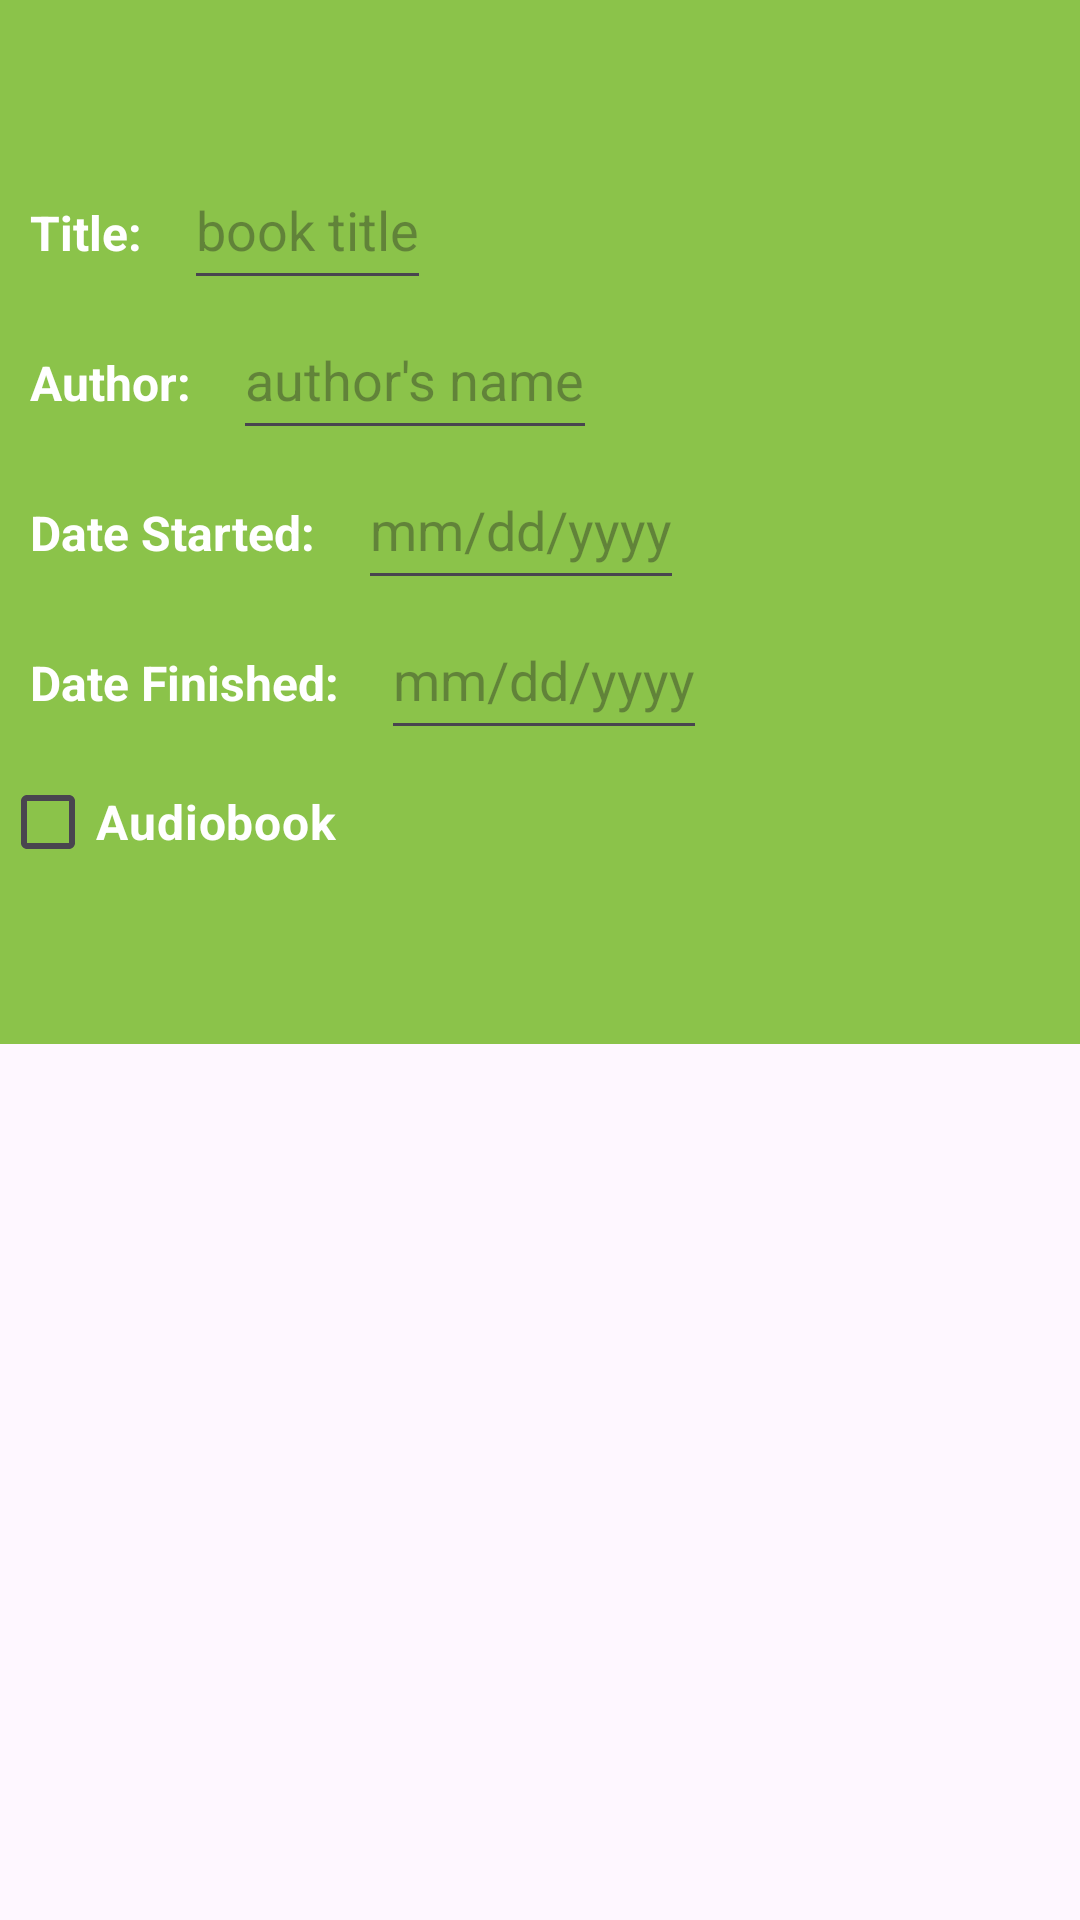

Write the Android layout XML for this screen, with the resource values it uses.
<!-- AndroidManifest.xml: application theme Theme.D424BookTracker -->
<!-- res/layout/activity_book_details.xml -->
<?xml version="1.0" encoding="utf-8"?>
<androidx.constraintlayout.widget.ConstraintLayout xmlns:android="http://schemas.android.com/apk/res/android"
    xmlns:app="http://schemas.android.com/apk/res-auto"
    xmlns:tools="http://schemas.android.com/tools"
    android:id="@+id/main"

    android:layout_width="match_parent"
    android:layout_height="match_parent"
    tools:context=".UI.BookDetails">

    <ScrollView
        android:id="@+id/scrollView"
        android:layout_width="407dp"
        android:layout_height="wrap_content"
        android:background="#8BC34A"
        app:layout_constraintLeft_toLeftOf="parent"
        app:layout_constraintTop_toTopOf="parent">

        <LinearLayout
            android:layout_width="match_parent"
            android:layout_height="wrap_content"
            android:orientation="vertical"
            android:paddingTop="50dp"
            android:paddingBottom="50dp">

            <LinearLayout
                android:layout_width="wrap_content"
                android:layout_height="wrap_content"
                android:orientation="horizontal">

                <TextView
                    android:layout_width="wrap_content"
                    android:layout_height="50dp"
                    android:padding="10dp"
                    android:text="Title: "
                    android:textColor="#FFFFFF"
                    android:textSize="16sp"
                    android:textStyle="bold" />

                <EditText
                    android:id="@+id/titletext"
                    android:layout_width="wrap_content"
                    android:layout_height="50dp"
                    android:hint="book title" />
            </LinearLayout>

            <LinearLayout
                android:layout_width="wrap_content"
                android:layout_height="wrap_content"
                android:orientation="horizontal">

                <TextView
                    android:layout_width="wrap_content"
                    android:layout_height="50dp"
                    android:padding="10dp"
                    android:text="Author: "
                    android:textColor="#FFFFFF"
                    android:textSize="16sp"
                    android:textStyle="bold" />

                <EditText
                    android:id="@+id/authortext"
                    android:layout_width="wrap_content"
                    android:layout_height="50dp"
                    android:hint="author's name" />
            </LinearLayout>

            <LinearLayout
                android:layout_width="wrap_content"
                android:layout_height="wrap_content"
                android:orientation="horizontal">

                <TextView
                    android:layout_width="wrap_content"
                    android:layout_height="50dp"
                    android:padding="10dp"
                    android:text="Date Started: "
                    android:textColor="#FFFFFF"
                    android:textSize="16sp"
                    android:textStyle="bold" />

                <EditText
                    android:id="@+id/startdatetext"
                    android:layout_width="wrap_content"
                    android:layout_height="50dp"
                    android:hint="mm/dd/yyyy" />
            </LinearLayout>

            <LinearLayout
                android:layout_width="wrap_content"
                android:layout_height="wrap_content"
                android:orientation="horizontal">

                <TextView
                    android:layout_width="wrap_content"
                    android:layout_height="50dp"
                    android:padding="10dp"
                    android:text="Date Finished: "
                    android:textColor="#FFFFFF"
                    android:textSize="16sp"
                    android:textStyle="bold" />

                <EditText
                    android:id="@+id/enddatetext"
                    android:layout_width="wrap_content"
                    android:layout_height="50dp"
                    android:hint="mm/dd/yyyy" />
            </LinearLayout>

            <CheckBox
                android:id="@+id/audiobookcheck"
                android:layout_width="wrap_content"
                android:layout_height="wrap_content"
                android:textColor="#FFFFFF"
                android:textSize="16sp"
                android:textStyle="bold"
                android:text="Audiobook" />

            <LinearLayout
                android:layout_width="wrap_content"
                android:layout_height="wrap_content"
                android:orientation="horizontal">


            <LinearLayout
                android:id="@+id/speedcontainer"
                android:layout_width="match_parent"
                android:layout_height="wrap_content"
                android:orientation="horizontal"
               android:visibility="gone">

                <TextView
                    android:layout_width="wrap_content"
                    android:layout_height="50dp"
                    android:padding="10dp"
                    android:text="Listening speed:"
                    android:textColor="#FFFFFF"
                    android:textSize="16sp"
                    android:textStyle="bold"/>

            <EditText
                android:id="@+id/listeningspeed"
                android:layout_width="wrap_content"
                android:layout_height="50dp"
                android:hint="1.0" />

        </LinearLayout>
        </LinearLayout>

        </LinearLayout>
    </ScrollView>

</androidx.constraintlayout.widget.ConstraintLayout>
<!-- resources referenced by this layout -->
<resources>
  <style name="Theme.D424BookTracker" parent="Base.Theme.D308Planner" />
  <style name="Base.Theme.D308Planner" parent="Theme.Material3.DayNight">
          
          
      </style>
</resources>
